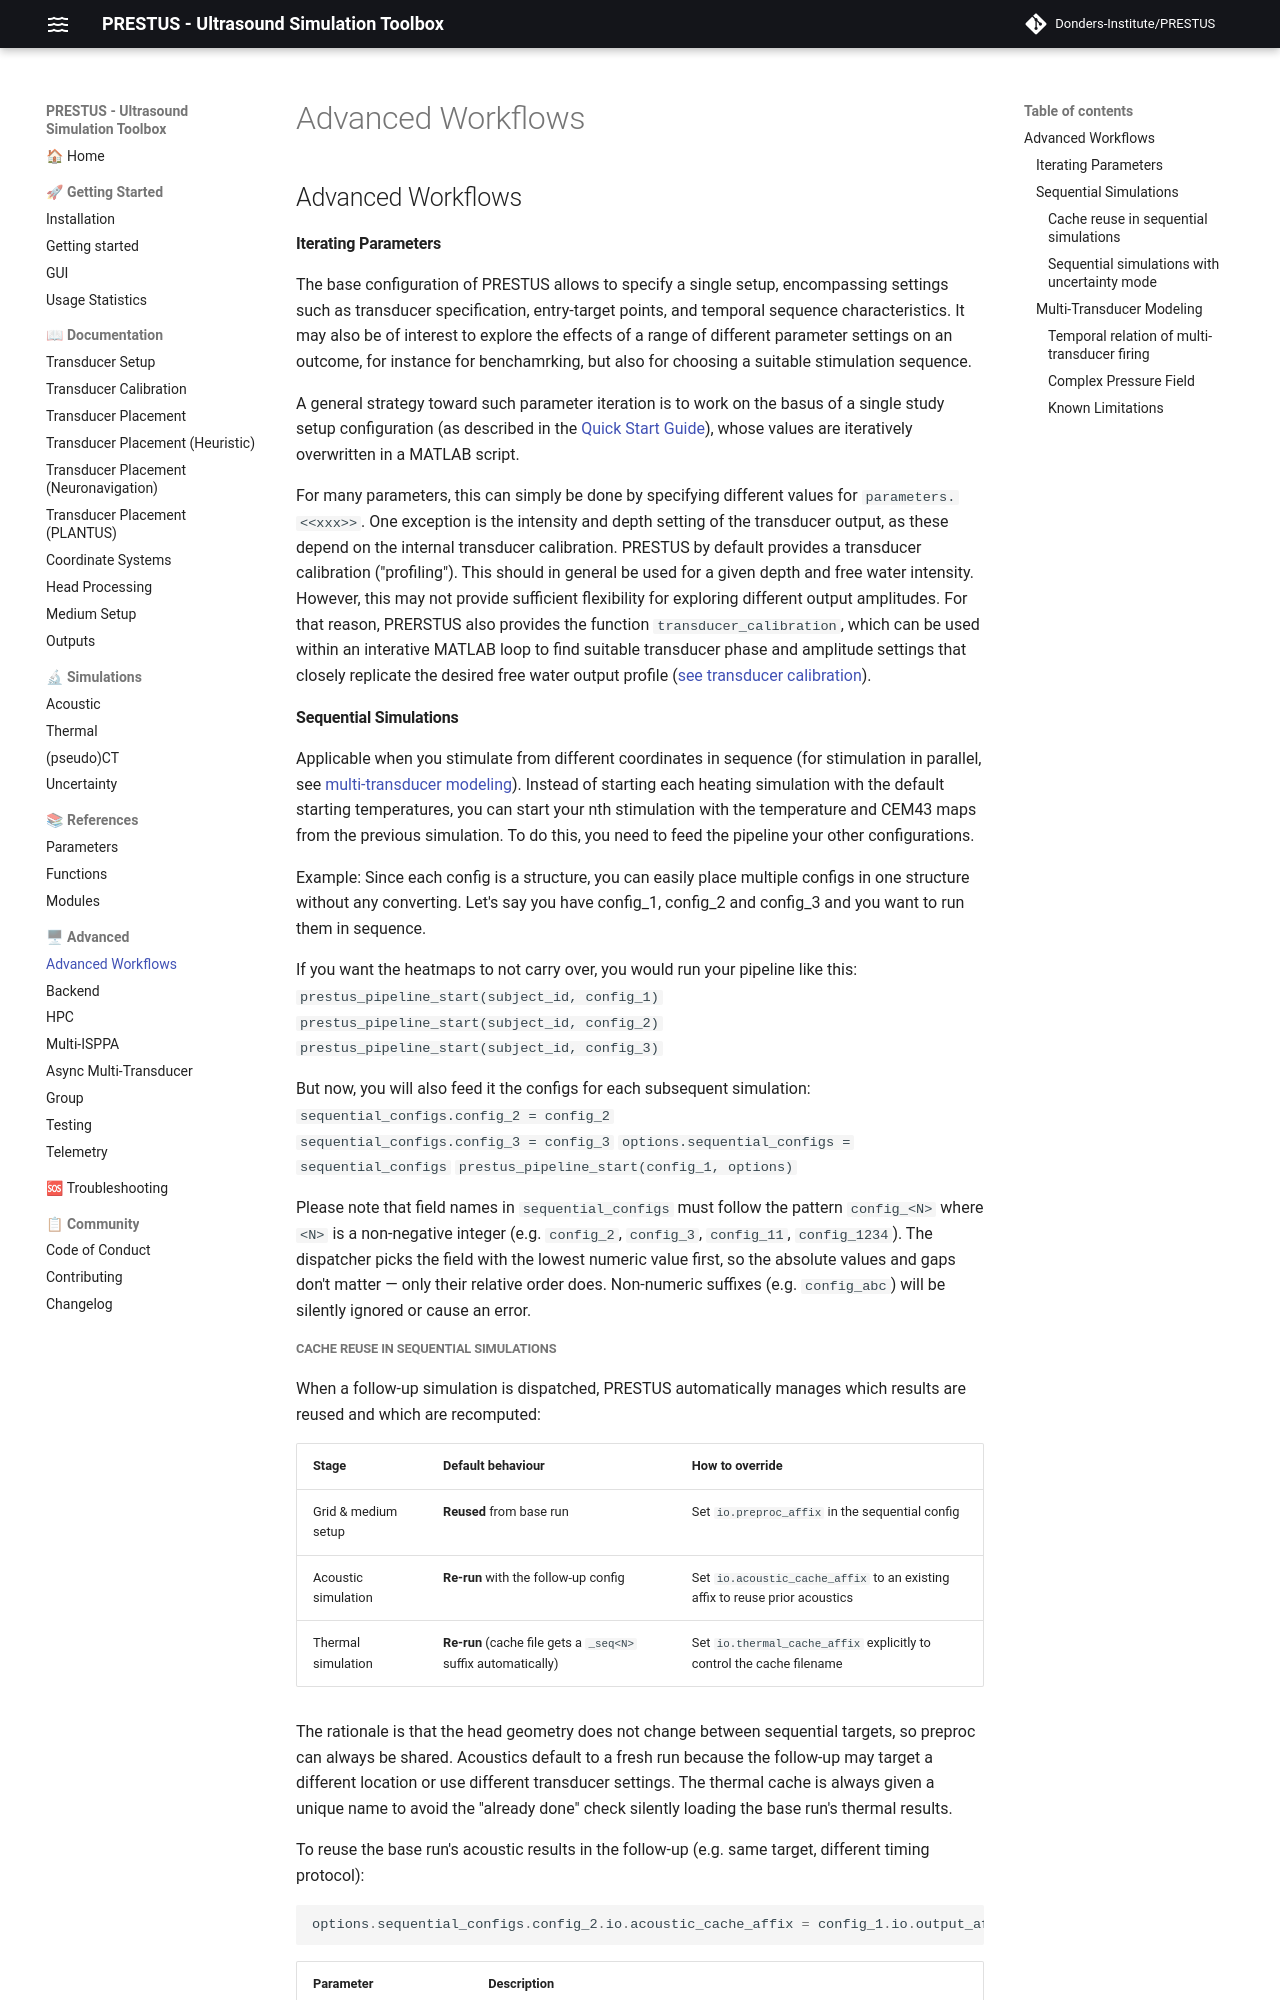

repository: Donders-Institute/PRESTUS · page: v0.6.1/doc_advanced/index.html · generator: mkdocs

## Advanced Workflows

#### Iterating Parameters

The base configuration of PRESTUS allows to specify a single setup, encompassing settings such as transducer specification, entry-target points, and temporal sequence characteristics. It may also be of interest to explore the effects of a range of different parameter settings on an outcome, for instance for benchamrking, but also for choosing a suitable stimulation sequence.

A general strategy toward such parameter iteration is to work on the basus of a single study setup configuration (as described in the [Quick Start Guide](doc_getting-started.md)), whose values are iteratively overwritten in a MATLAB script. 

For many parameters, this can simply be done by specifying different values for `parameters.<<xxx>>`. One exception is the intensity and depth setting of the transducer output, as these depend on the internal transducer calibration. PRESTUS by default provides a transducer calibration ("profiling"). This should in general be used for a given depth and free water intensity. However, this may not provide sufficient flexibility for exploring different output amplitudes. For that reason, PRERSTUS also provides the function `transducer_calibration`, which can be used within an interative MATLAB loop to find suitable transducer phase and amplitude settings that closely replicate the desired free water output profile ([see transducer calibration](doc_calibration.md)).

#### Sequential Simulations

Applicable when you stimulate from different coordinates in sequence (for stimulation in parallel, see [multi-transducer modeling](#multi-transducer-modeling)). Instead of starting each heating simulation with the default starting temperatures, you can start your nth stimulation with the temperature and CEM43 maps from the previous simulation. To do this, you need to feed the pipeline your other configurations.

Example:
Since each config is a structure, you can easily place multiple configs in one structure without any converting.
Let's say you have config_1, config_2 and config_3 and you want to run them in sequence.

If you want the heatmaps to not carry over, you would run your pipeline like this:
`prestus_pipeline_start(subject_id, config_1)`   
`prestus_pipeline_start(subject_id, config_2)`   
`prestus_pipeline_start(subject_id, config_3)`   

But now, you will also feed it the configs for each subsequent simulation:
`sequential_configs.config_2 = config_2`  
`sequential_configs.config_3 = config_3` 
`options.sequential_configs = sequential_configs` 
`prestus_pipeline_start(config_1, options)`

Please note that field names in `sequential_configs` must follow the pattern `config_<N>` where `<N>` is a non-negative integer (e.g. `config_2`, `config_3`, `config_11`, `config_1234`). The dispatcher picks the field with the lowest numeric value first, so the absolute values and gaps don't matter — only their relative order does. Non-numeric suffixes (e.g. `config_abc`) will be silently ignored or cause an error.
